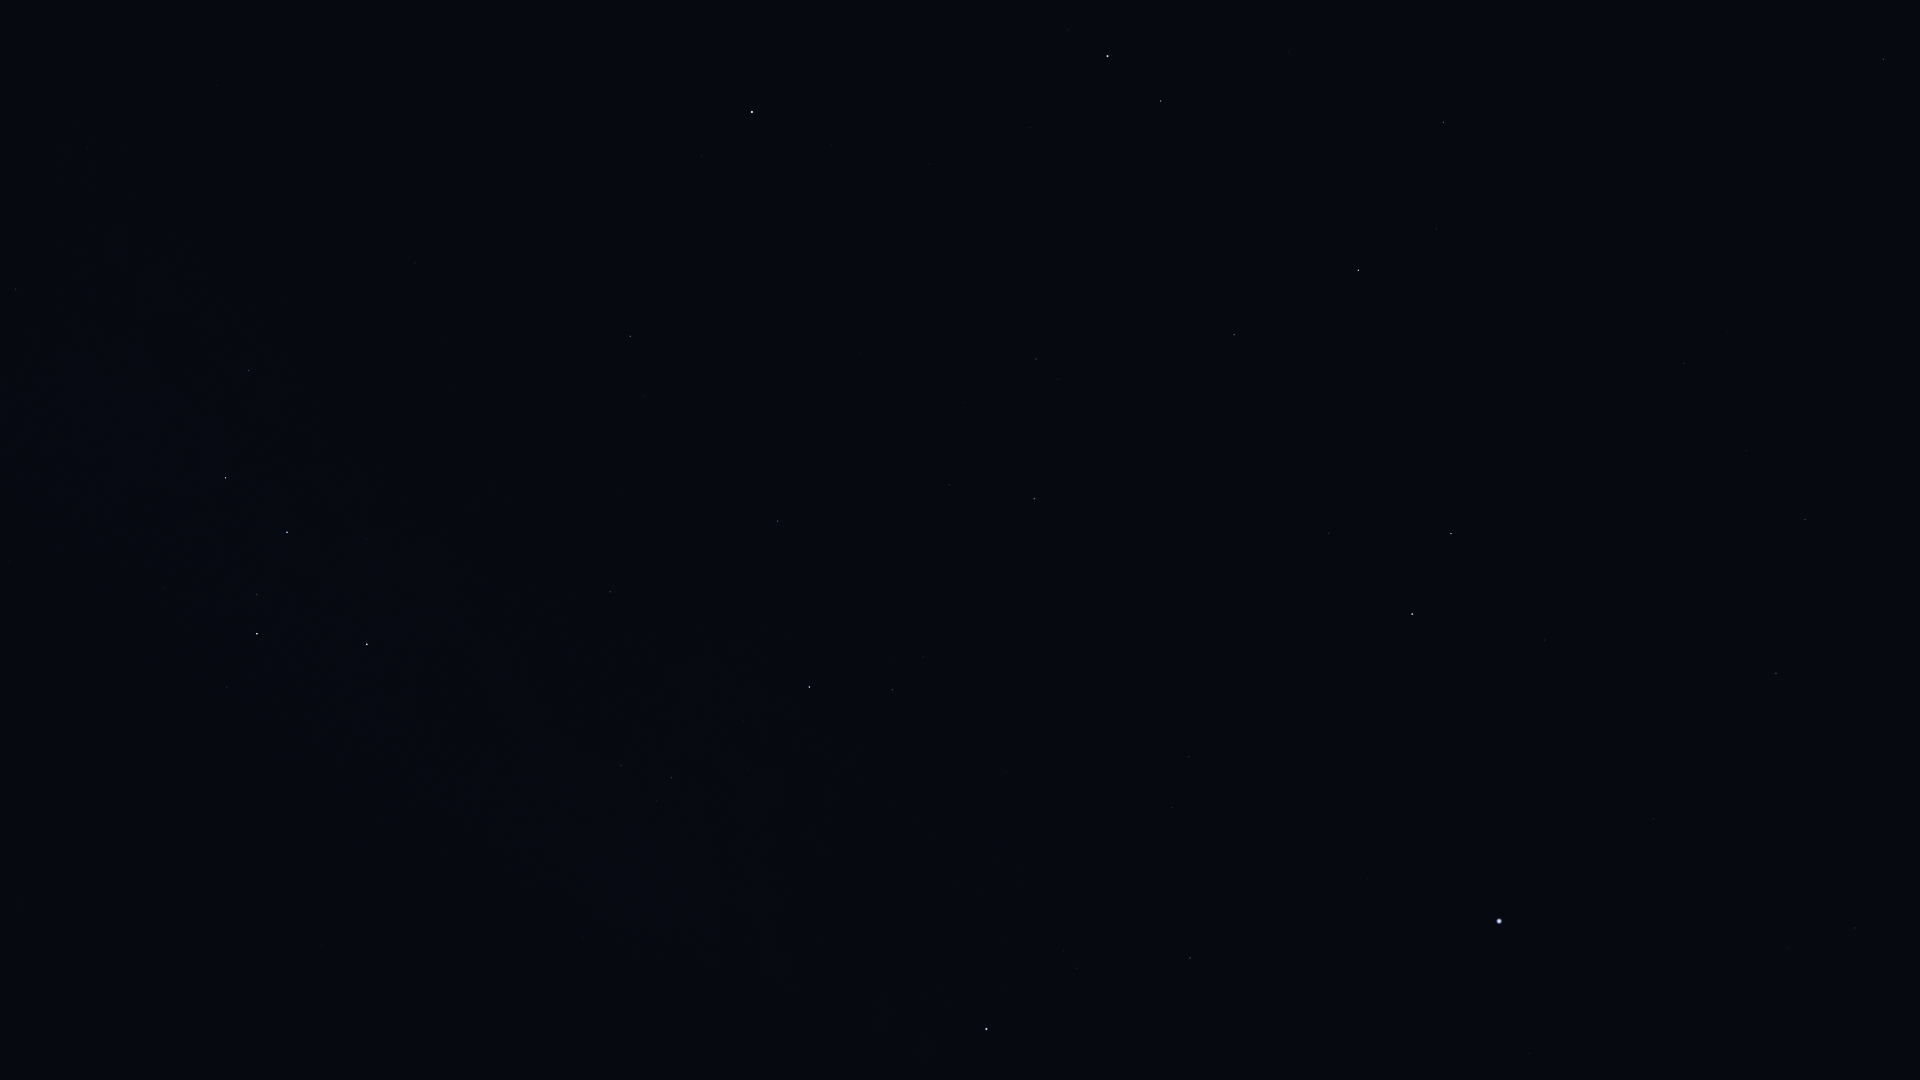

Data behind this chart, as committed beside it:
Star_ID, Name, X, Y
746, Caph, 367, 644
2920, Fulu, 227, 687
3179, Schedar, 257, 634
3821, Achird, 257, 595
107418, Castula, 262, 557
6686, Ruchbah, 226, 478
8886, Segin, 249, 371
13192, Nushagak, 374, 193
13268, Miram, 16, 289
16228, HIP 16228, 87, 148
17959, HIP 17959, 352, 85
18505, HIP 18505, 159, 64
72487, Merga, 1743, 2
72607, Kochab, 1107, 56
73136, Baekdu, 1092, 67
73555, Nekkar, 1883, 59
74961, Nikawiy, 1845, 136
75097, Pherkad, 1161, 101
75458, Edasich, 1443, 122
77760, HIP 77760, 1802, 280
78527, HIP 78527, 1437, 229
79992, HIP 79992, 1684, 363
80076, Hunor, 1798, 408
80331, Athebyne, 1358, 270
80838, Ogma, 1841, 473
81126, HIP 81126, 1746, 450
81833, HIP 81833, 1805, 519
83608, Alrakis, 1453, 439
83895, Aldhibah, 1234, 335
84380, HIP 84380, 1776, 673
84606, HIP 84606, 1760, 677
85112, HIP 85112, 1747, 702
85670, Rastaban, 1451, 533
85822, Yildun, 831, 145
86414, HIP 86414, 1545, 640
86614, Dziban, 1085, 319
86782, Alruba, 1399, 551
86974, HIP 86974, 1855, 928
87585, Grumium, 1329, 533
87808, HIP 87808, 1653, 819
87833, Eltanin, 1412, 614
87933, HIP 87933, 1788, 948
88794, HIP 88794, 1761, 993
90344, Fafnir, 1137, 471
91262, Vega, 1499, 921
91852, Xihe, 1508, 978
92420, Sheliak, 1529, 1053
92791, HIP 92791, 1464, 1002
94376, Altais, 1034, 499
94481, Aladfar, 1366, 1009
95853, HIP 95853, 1172, 807
96100, Alsafi, 980, 483
97165, Fawaris, 1190, 958
102098, Deneb, 986, 1029
105199, Alderamin, 809, 687
106032, Alfirk, 778, 521
107136, Azelfafage, 753, 932
108917, Kurhah, 704, 644
109492, HIP 109492, 671, 778
110538, HIP 110538, 616, 900
... 5 more rows
